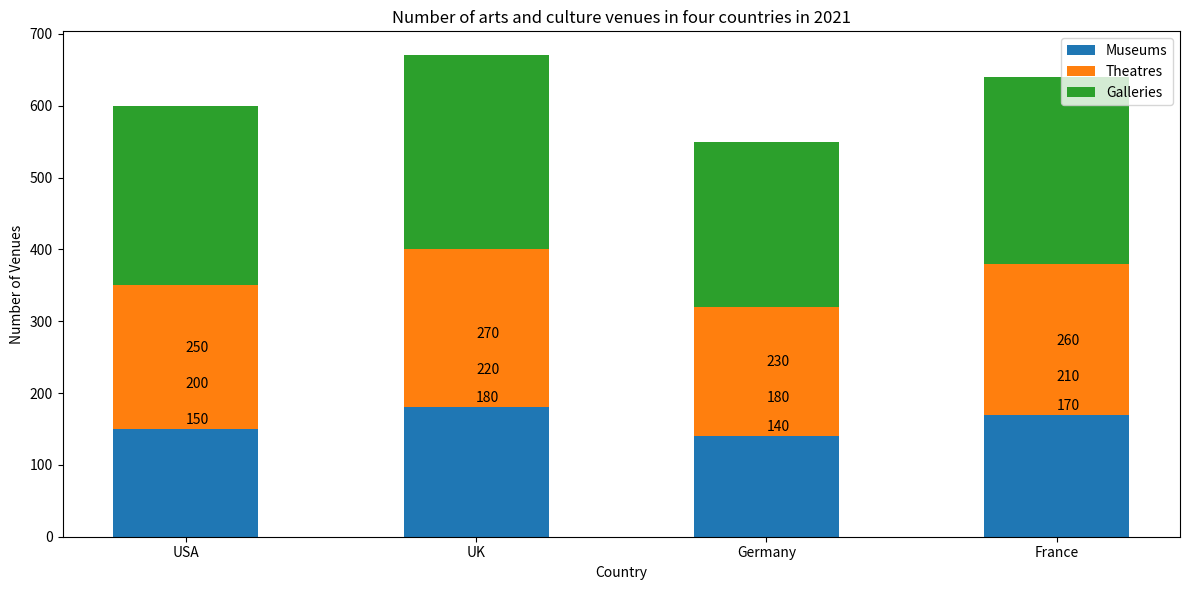

Source code (Python): (Note: this script raises an exception after producing the figure.)

import matplotlib.pyplot as plt
fig = plt.figure(figsize=(12,6))
ax = fig.add_subplot(111)

country = ['USA', 'UK', 'Germany', 'France']
museums = [150, 180, 140, 170]
theatres = [200, 220, 180, 210]
galleries = [250, 270, 230, 260]

x = [i for i, _ in enumerate(country)]

ax.bar(x, museums, width=0.5, label='Museums', color='#1f77b4')
ax.bar(x, theatres, width=0.5, bottom=museums, label='Theatres', color='#ff7f0e')
ax.bar(x, galleries, width=0.5, bottom=[i+j for i,j in zip(museums, theatres)], label='Galleries', color='#2ca02c')

plt.xlabel('Country')
plt.ylabel('Number of Venues')
plt.title('Number of arts and culture venues in four countries in 2021')
plt.xticks(x, country)
plt.legend(loc='upper right')

for i,j in zip(x,museums):
    ax.annotate(str(j), xy=(i,j+7))

for i,j in zip(x,theatres):
    ax.annotate(str(j), xy=(i,j+7))

for i,j in zip(x,galleries):
    ax.annotate(str(j), xy=(i,j+7))

plt.tight_layout()
plt.savefig('Bar Chart/png/119.png')
plt.clf()
